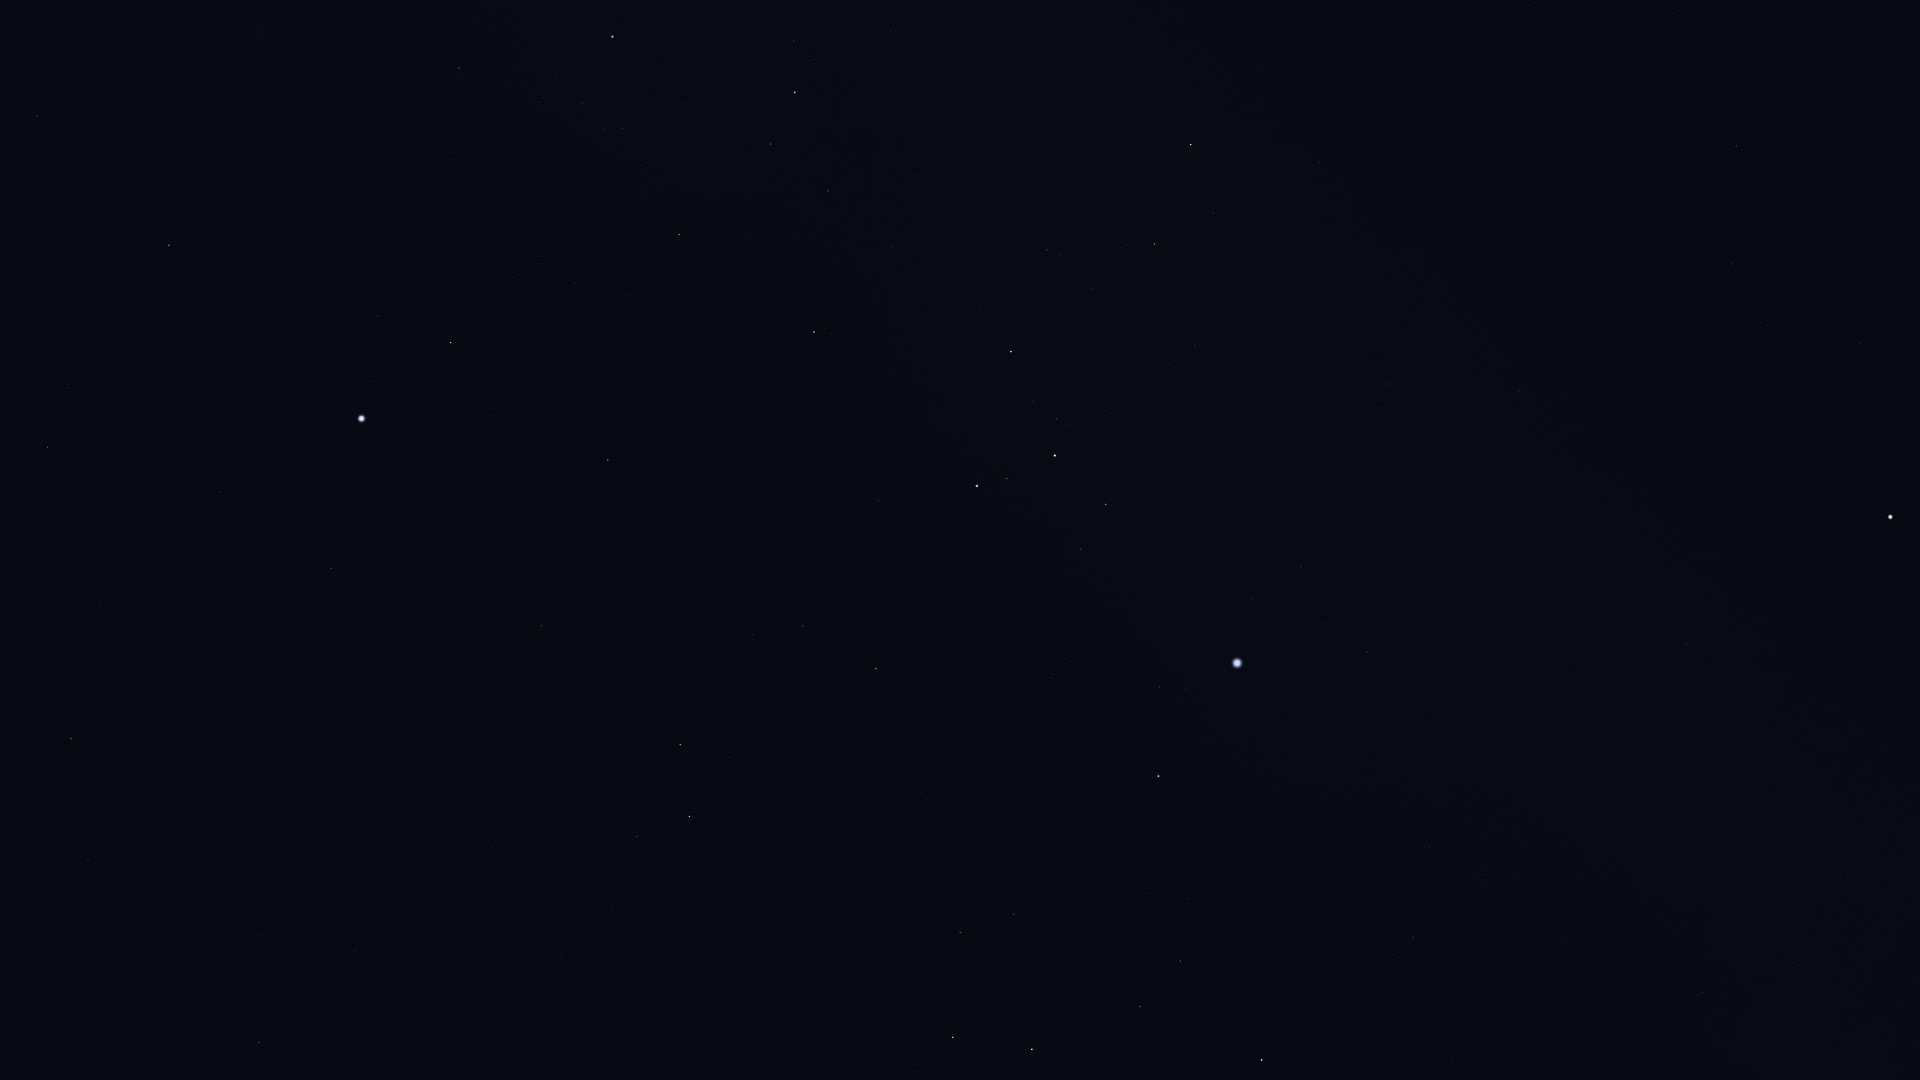

Source data for this figure (header and first rows):
Star_ID, Name, X, Y
19747, HIP 19747, 259, 1043
19893, HIP 19893, 88, 859
21060, HIP 21060, 262, 934
21281, HIP 21281, 71, 738
21770, HIP 21770, 355, 952
21861, HIP 21861, 457, 1023
25606, Nihal, 953, 1037
25859, HIP 25859, 637, 837
25985, Arneb, 1032, 1049
26069, HIP 26069, 47, 447
26634, Phact, 689, 817
27288, HIP 27288, 1140, 1007
27321, HIP 27321, 331, 569
27366, Saiph, 1262, 1060
27530, HIP 27530, 221, 492
27628, Wazn, 680, 745
27890, HIP 27890, 68, 385
28103, HIP 28103, 1180, 961
28199, HIP 28199, 706, 721
28328, HIP 28328, 541, 626
28910, HIP 28910, 1188, 899
29034, Elkurud, 685, 653
29550, Amadioha, 865, 703
29651, HIP 29651, 1413, 938
30122, Furud, 876, 669
30277, HIP 30277, 803, 626
30324, Mirzam, 1158, 776
30419, HIP 30419, 1702, 993
30438, Canopus, 361, 419
30867, HIP 30867, 1429, 847
30905, Lusitânia, 1878, 1022
31216, HIP 31216, 1794, 962
31416, HIP 31416, 1070, 662
31592, HIP 31592, 1160, 687
31685, HIP 31685, 608, 460
31895, Nosaxa, 486, 400
31978, HIP 31978, 1880, 936
32349, Sirius, 1237, 663
32533, HIP 32533, 1847, 877
32607, HIP 32607, 169, 245
32759, HIP 32759, 878, 501
32768, HIP 32768, 451, 343
33160, HIP 33160, 1367, 652
33165, HIP 33165, 1087, 551
33347, HIP 33347, 1252, 598
33579, Adhara, 977, 486
33719, Citalá, 1541, 674
33856, Nganurganity, 1007, 479
34045, Muliphein, 1301, 567
34444, Wezen, 1055, 456
34769, HIP 34769, 1686, 644
35037, HIP 35037, 1057, 419
35228, HIP 35228, 37, 116
35264, HIP 35264, 814, 332
35904, Aludra, 1011, 352
36377, HIP 36377, 679, 235
37279, Procyon, 1890, 517
37447, HIP 37447, 1518, 391
38041, Tapecue, 420, 97
38146, HIP 38146, 1153, 245
... 5 more rows
